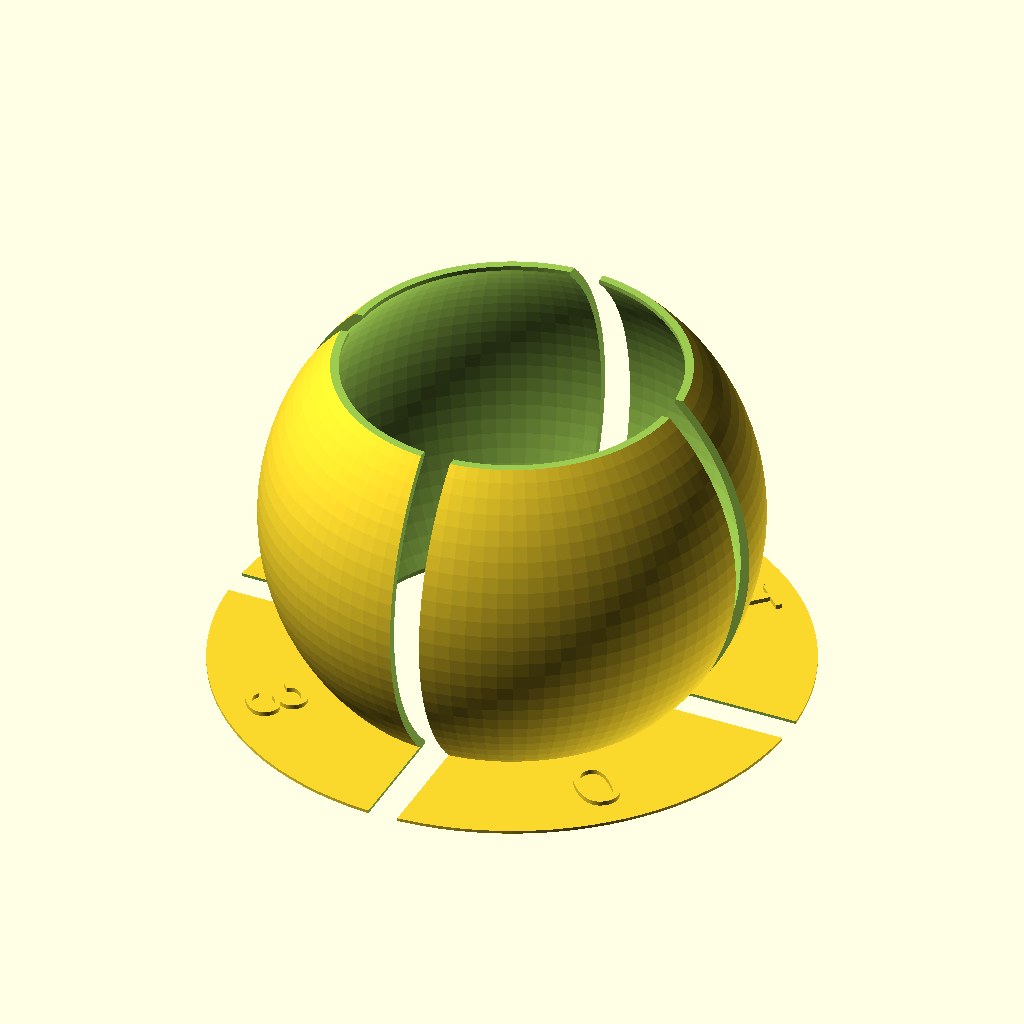
Cell 1: rendered with the file's own defaults.
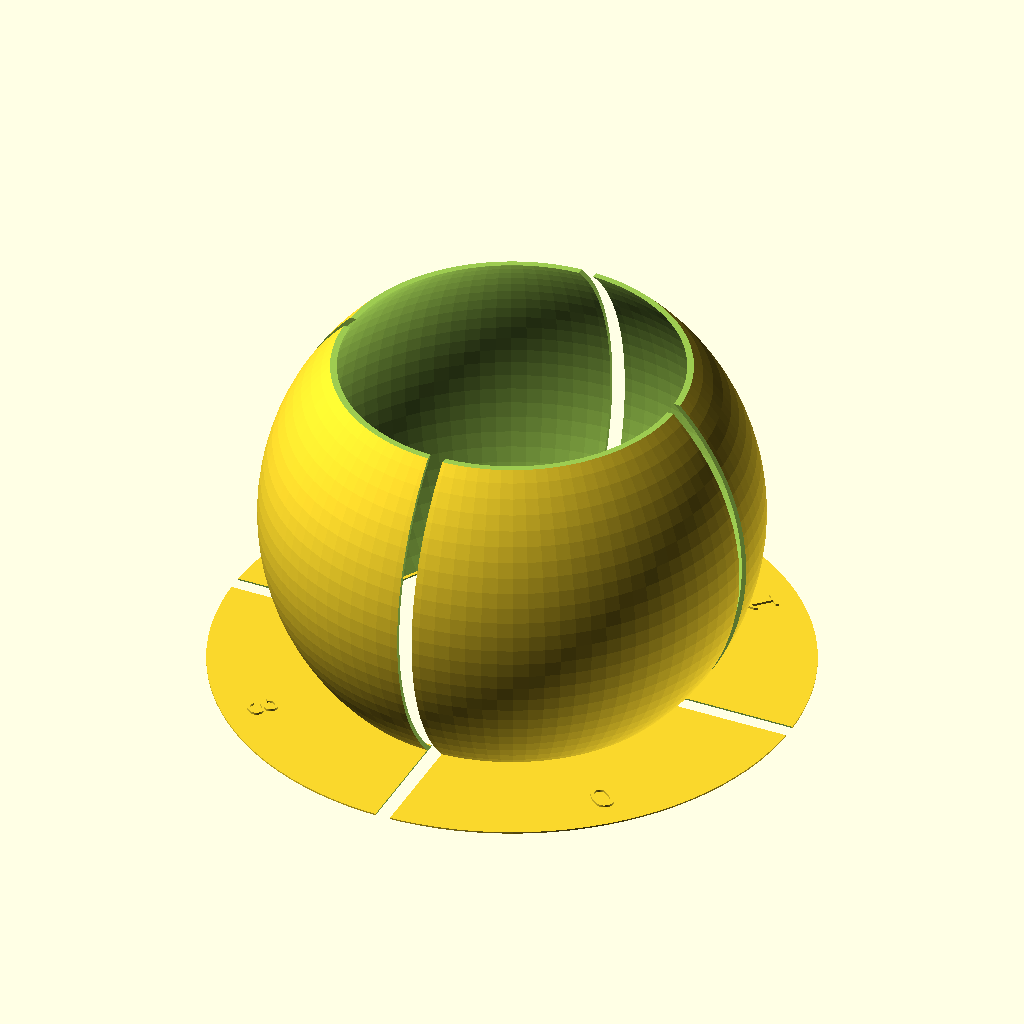
Cell 2: the same model with D = 160.
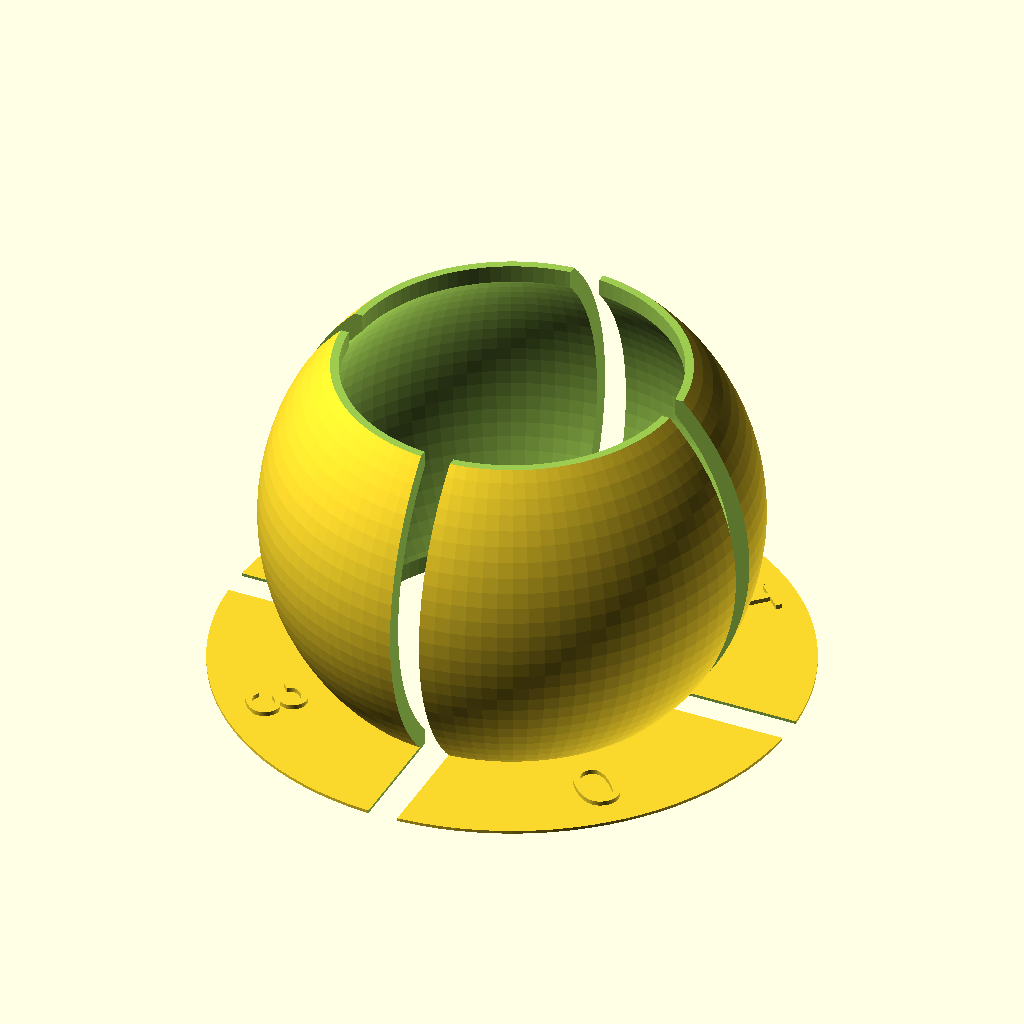
Cell 3: TH = 6 (everything else at default).
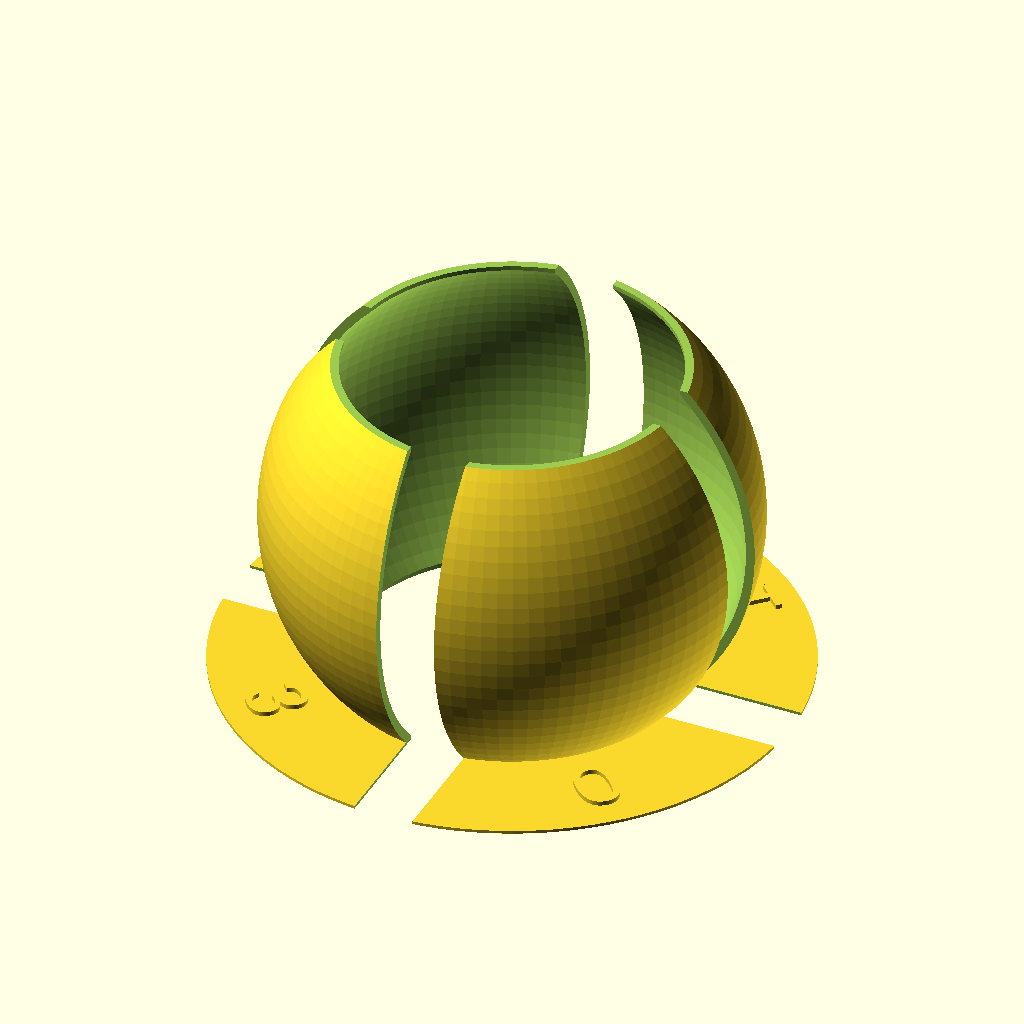
Cell 4 — GAP set to 10, the other parameters unchanged.
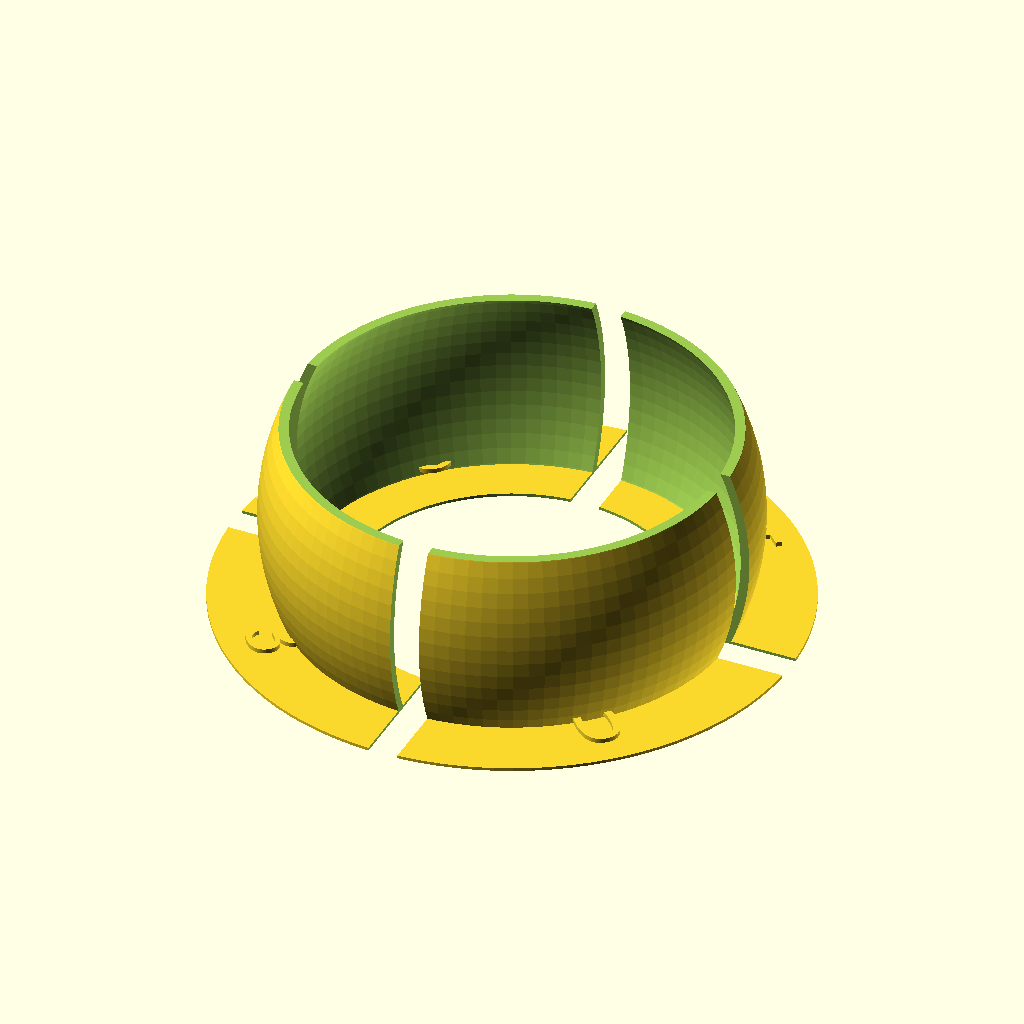
Cell 5 — PCENT set to 30, the other parameters unchanged.
The same orthographic view direction (rotation 55°, 0°, 25°; colour scheme Cornfield) for every cell, with the view re-fitted per cell, so scale and position can differ between cells.
OpenSCAD source file 3d-printing/2026-10-13--fuzzy-skin-test/fuzzy-skin-test.scad:
D   =  80;
TH  =   3;
GAP =   5;
PCENT = 15;

$fn = 100;
dh = D * PCENT/100;

difference() {
    union() {
        difference() {
            sphere(d=D);
            sphere(d=D-TH);

            translate([0, 0, -D/2])
            cylinder(d=D, h=D * PCENT/100);

            translate([0, 0, D/2 - dh])
            cylinder(d=D, h=dh);
        }
        
        translate([0, 0, -D/2+dh])
        cylinder(d=D*1.2, h=.5);
    }
    
    for (a=[0:3])
        rotate([0, 0, a*90])
        cube([GAP, D*2, D*2], center=true);
    
    cylinder(d=D*.68, h=D*2, center=true);
}


for (a=[0:3]) {
    rotate([0, 0, a*90 + 45])
    translate([-4, -D*.55, -D/2+dh+1]) {
        linear_extrude(.75)
        text(str(a));
    }
}
Parameter table extracted from the source (name, type, default, range or options):
D: number, default 80
TH: number, default 3
GAP: number, default 5
PCENT: number, default 15
